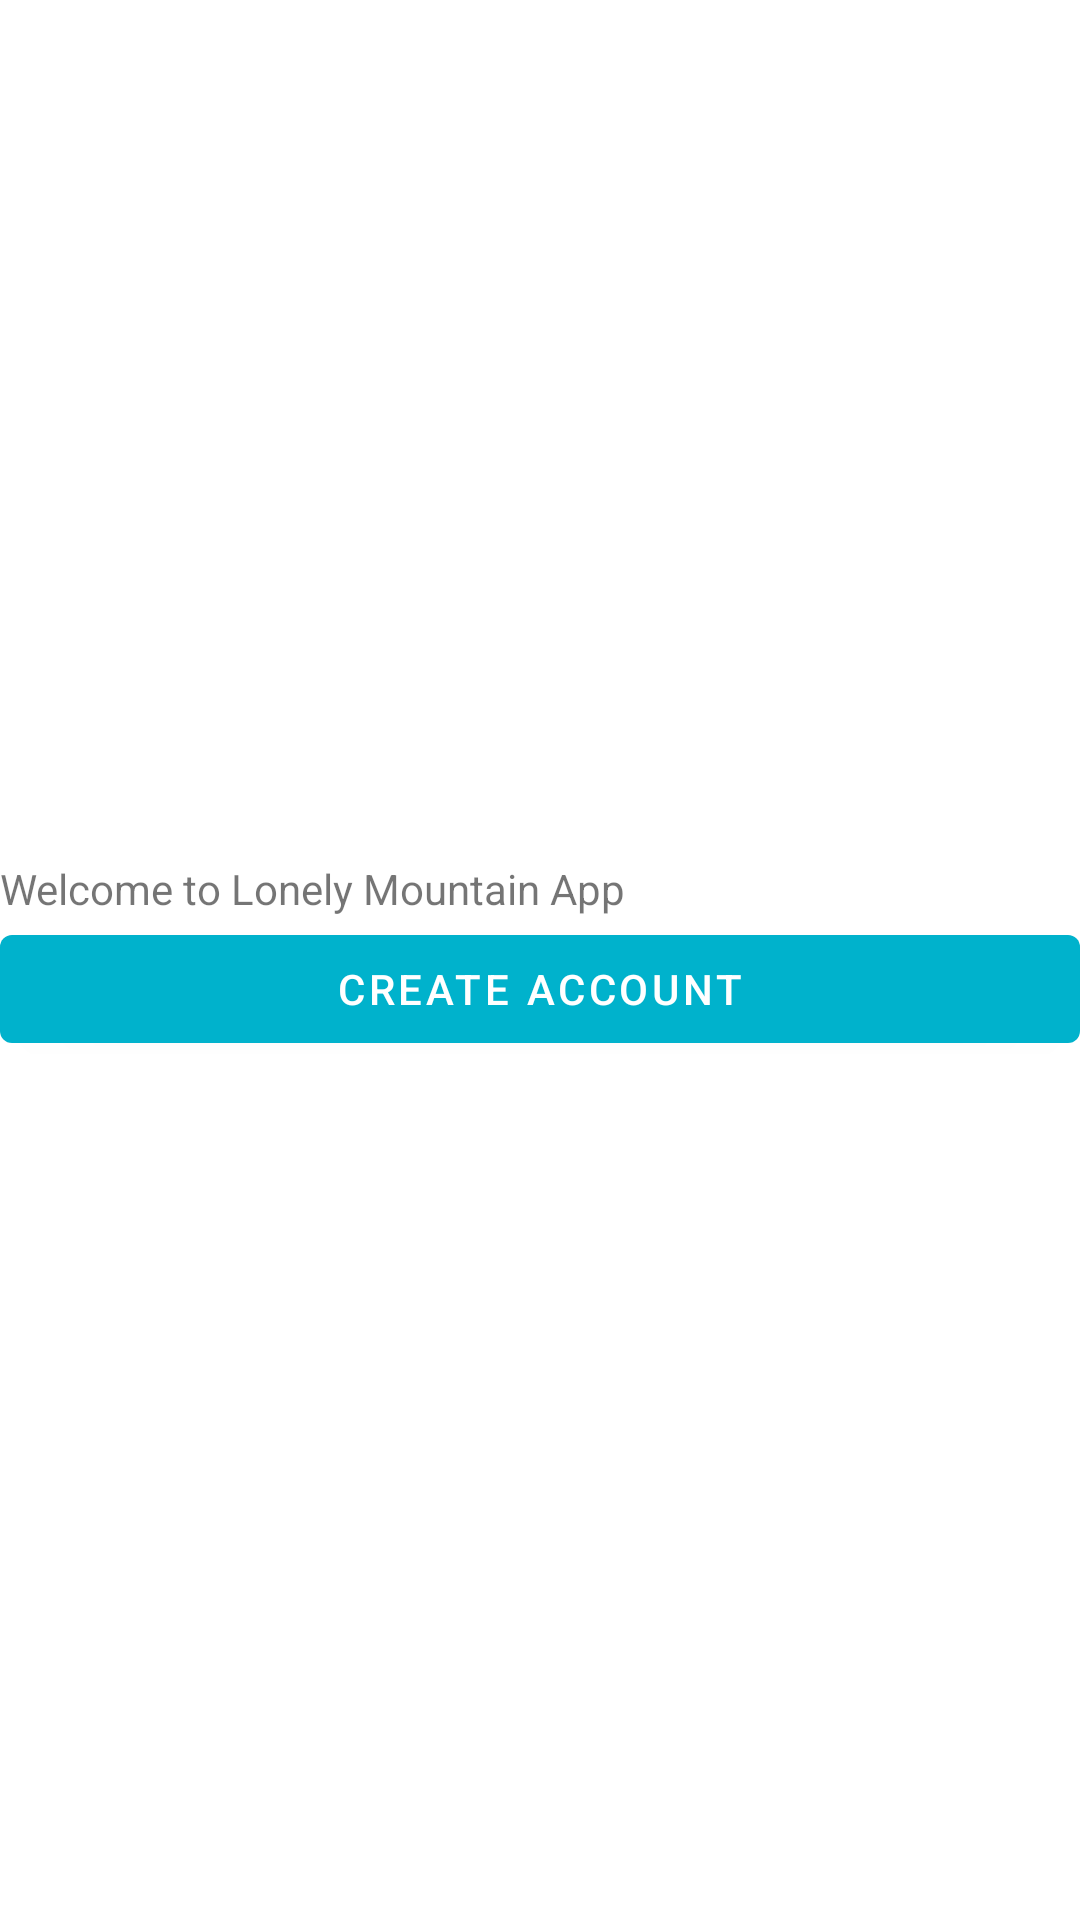

The Android layout XML behind this screen, and the referenced resources:
<!-- AndroidManifest.xml: application theme Theme.Material_design_jan12_trint02 -->
<!-- res/layout/activity_main.xml -->
<?xml version="1.0" encoding="utf-8"?>
<androidx.constraintlayout.widget.ConstraintLayout xmlns:android="http://schemas.android.com/apk/res/android"
    xmlns:app="http://schemas.android.com/apk/res-auto"
    xmlns:tools="http://schemas.android.com/tools"
    android:layout_width="match_parent"
    android:layout_height="match_parent"
    tools:context=".MainActivity">

    <com.google.android.material.imageview.ShapeableImageView
        android:id="@+id/logoIv"
        android:layout_width="wrap_content"
        android:layout_height="wrap_content"
        android:src="@drawable/lonely_mountain_logo"
        app:layout_constraintTop_toTopOf="parent"
        app:layout_constraintStart_toStartOf="parent"
        app:layout_constraintEnd_toEndOf="parent"
        app:layout_constraintBottom_toTopOf="@+id/companyNameTv"/>

    <com.google.android.material.textview.MaterialTextView
        android:id="@+id/companyNameTv"
        android:layout_width="match_parent"
        android:layout_height="wrap_content"
        android:text="@string/welcome_to_mountain_lonely_mountain"
        app:layout_constraintTop_toTopOf="parent"
        app:layout_constraintStart_toStartOf="parent"
        app:layout_constraintEnd_toEndOf="parent"
        app:layout_constraintBottom_toTopOf="@+id/createAccountBtn"
        app:layout_constraintVertical_chainStyle="packed"/>

    <com.google.android.material.button.MaterialButton
        android:id="@+id/createAccountBtn"
        android:layout_width="match_parent"
        android:layout_height="wrap_content"
        android:text="@string/create_account"
        app:layout_constraintTop_toBottomOf="@+id/companyNameTv"
        app:layout_constraintStart_toStartOf="parent"
        app:layout_constraintEnd_toEndOf="parent"
        app:layout_constraintBottom_toBottomOf="parent"
        />

</androidx.constraintlayout.widget.ConstraintLayout>
<!-- resources referenced by this layout -->
<resources>
  <string name="create_account">Create Account</string>
  <string name="welcome_to_mountain_lonely_mountain">Welcome to Lonely Mountain App</string>
  <style name="Theme.Material_design_jan12_trint02" parent="Theme.MaterialComponents.DayNight.DarkActionBar">
          
          <item name="colorPrimary">@color/lonely_mountain_blue</item>
          <item name="colorPrimaryVariant">@color/lonely_mountain_blue_light</item>
          <item name="colorOnPrimary">@color/white</item>
          
          <item name="colorSecondary">@color/lonely_mountain_blue_dark</item>
          <item name="colorSecondaryVariant">@color/teal_700</item>
          <item name="colorOnSecondary">@color/black</item>
          
          <item name="android:statusBarColor" tools:targetApi="l">?attr/colorPrimaryVariant</item>
          
      </style>
  <color name="lonely_mountain_blue">#00b2cc</color>
  <color name="lonely_mountain_blue_light">#60e4ff</color>
  <color name="white">#FFFFFFFF</color>
  <color name="lonely_mountain_blue_dark">#00829b</color>
  <color name="teal_700">#FF018786</color>
  <color name="black">#FF000000</color>
</resources>
